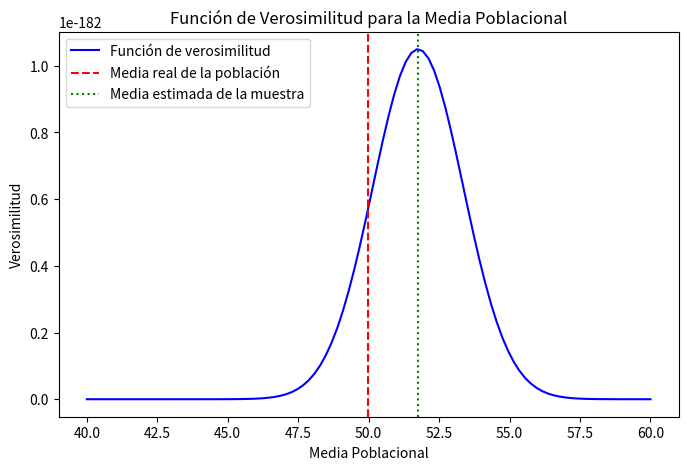

The script that saved this image:
import numpy as np
import scipy.stats as stats
import matplotlib.pyplot as plt

# Definir la población: una distribución normal con media 50 y desviación estándar 15
np.random.seed(42)  # Para reproducibilidad
poblacion = np.random.normal(loc=50, scale=15, size=10000)  # Población de 10,000 individuos

# El parámetro real de la población (desconocido en la práctica)
media_poblacional_real = np.mean(poblacion)
print(f"Media real de la población: {media_poblacional_real:.2f}")

# Tomar una muestra aleatoria de la población
tamano_muestra = 100
muestra = np.random.choice(poblacion, size=tamano_muestra, replace=False)

# Estimar el parámetro (media poblacional) usando la muestra
media_muestral = np.mean(muestra)
print(f"Estimación de la media poblacional basada en la muestra: {media_muestral:.2f}")

# Función de verosimilitud para la media de la población
def verosimilitud(media, datos):
    """Calcula la verosimilitud de una media dada los datos muestrales."""
    verosimilitudes = stats.norm.pdf(datos, loc=media, scale=np.std(datos, ddof=1))
    return np.prod(verosimilitudes)  # Producto de las probabilidades individuales

# Evaluar la verosimilitud en un rango de valores de la media
medias_evaluadas = np.linspace(40, 60, 100)
verosimilitudes = [verosimilitud(media, muestra) for media in medias_evaluadas]

# Graficar la función de verosimilitud
plt.figure(figsize=(8, 5))
plt.plot(medias_evaluadas, verosimilitudes, label="Función de verosimilitud", color="blue")
plt.axvline(media_poblacional_real, color='red', linestyle='dashed', label="Media real de la población")
plt.axvline(media_muestral, color='green', linestyle='dotted', label="Media estimada de la muestra")
plt.xlabel("Media Poblacional")
plt.ylabel("Verosimilitud")
plt.legend()
plt.title("Función de Verosimilitud para la Media Poblacional")
plt.show()
